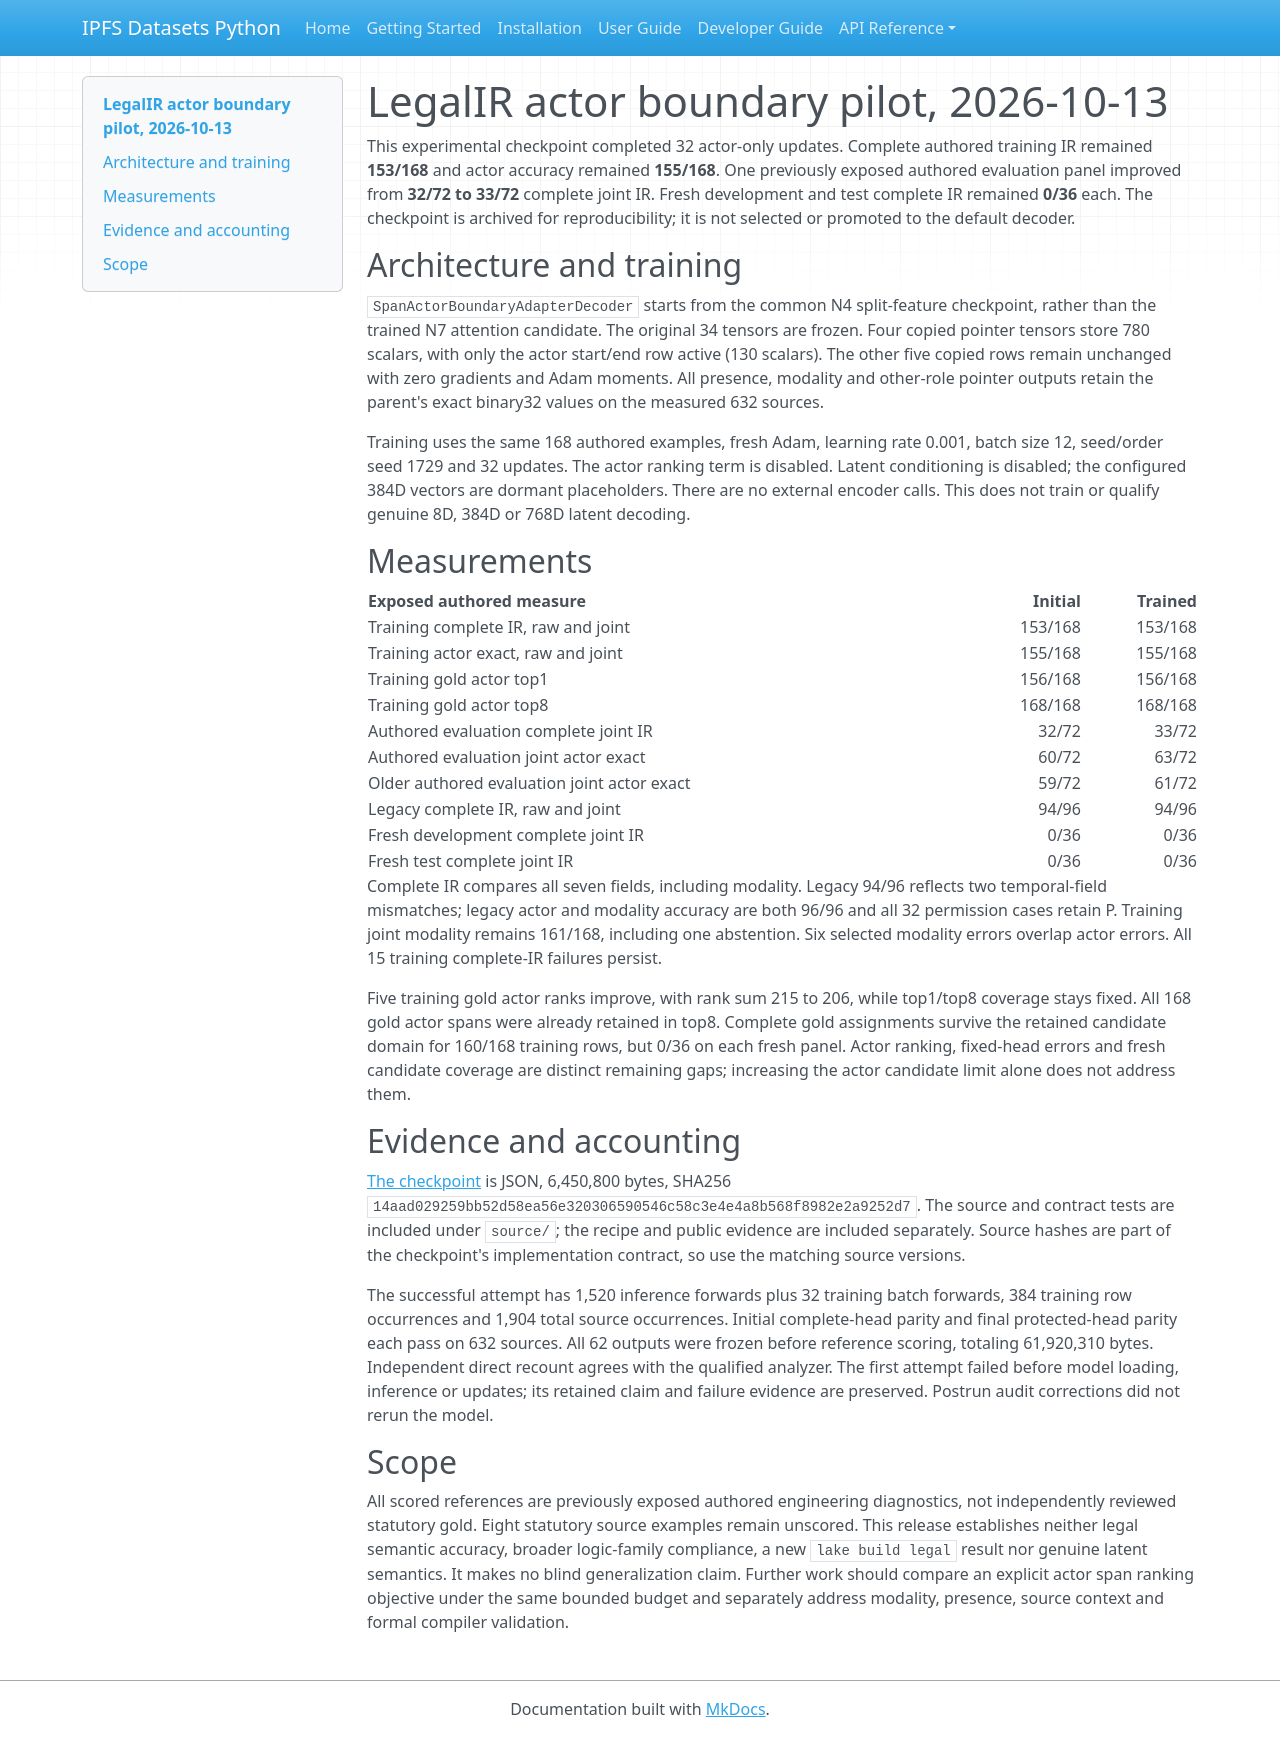

repository: endomorphosis/ipfs_datasets_py · page: implementation/reports/evidence/legal-actor-boundary-20261013-01/MODEL_CARD_v01/index.html · generator: mkdocs

---
language:
- en
tags:
- legal-ir
- autoformalization
- experimental
---

# LegalIR actor boundary pilot, 2026-10-13

This experimental checkpoint completed 32 actor-only updates. Complete authored training IR remained **153/168** and actor accuracy remained **155/168**. One previously exposed authored evaluation panel improved from **32/72 to 33/72** complete joint IR. Fresh development and test complete IR remained **0/36** each. The checkpoint is archived for reproducibility; it is not selected or promoted to the default decoder.

## Architecture and training

`SpanActorBoundaryAdapterDecoder` starts from the common N4 split-feature checkpoint, rather than the trained N7 attention candidate. The original 34 tensors are frozen. Four copied pointer tensors store 780 scalars, with only the actor start/end row active (130 scalars). The other five copied rows remain unchanged with zero gradients and Adam moments. All presence, modality and other-role pointer outputs retain the parent's exact binary32 values on the measured 632 sources.

Training uses the same 168 authored examples, fresh Adam, learning rate 0.001, batch size 12, seed/order seed 1729 and 32 updates. The actor ranking term is disabled. Latent conditioning is disabled; the configured 384D vectors are dormant placeholders. There are no external encoder calls. This does not train or qualify genuine 8D, 384D or 768D latent decoding.

## Measurements

| Exposed authored measure | Initial | Trained |
|---|---:|---:|
| Training complete IR, raw and joint |153/168|153/168|
| Training actor exact, raw and joint |155/168|155/168|
| Training gold actor top1 |156/168|156/168|
| Training gold actor top8 |168/168|168/168|
| Authored evaluation complete joint IR |32/72|33/72|
| Authored evaluation joint actor exact |60/72|63/72|
| Older authored evaluation joint actor exact |59/72|61/72|
| Legacy complete IR, raw and joint |94/96|94/96|
| Fresh development complete joint IR |0/36|0/36|
| Fresh test complete joint IR |0/36|0/36|

Complete IR compares all seven fields, including modality. Legacy 94/96 reflects two temporal-field mismatches; legacy actor and modality accuracy are both 96/96 and all 32 permission cases retain P. Training joint modality remains 161/168, including one abstention. Six selected modality errors overlap actor errors. All 15 training complete-IR failures persist.

Five training gold actor ranks improve, with rank sum 215 to 206, while top1/top8 coverage stays fixed. All 168 gold actor spans were already retained in top8. Complete gold assignments survive the retained candidate domain for 160/168 training rows, but 0/36 on each fresh panel. Actor ranking, fixed-head errors and fresh candidate coverage are distinct remaining gaps; increasing the actor candidate limit alone does not address them.

## Evidence and accounting

[The checkpoint](cells/actor-boundary-ce/results/cell-checkpoint.json) is JSON, 6,450,800 bytes, SHA256 `14aad029259bb52d58ea56e320306590546c58c3e4e4a8b568f8982e2a9252d7`. The source and contract tests are included under `source/`; the recipe and public evidence are included separately. Source hashes are part of the checkpoint's implementation contract, so use the matching source versions.

The successful attempt has 1,520 inference forwards plus 32 training batch forwards, 384 training row occurrences and 1,904 total source occurrences. Initial complete-head parity and final protected-head parity each pass on 632 sources. All 62 outputs were frozen before reference scoring, totaling 61,920,310 bytes. Independent direct recount agrees with the qualified analyzer. The first attempt failed before model loading, inference or updates; its retained claim and failure evidence are preserved. Postrun audit corrections did not rerun the model.

## Scope

All scored references are previously exposed authored engineering diagnostics, not independently reviewed statutory gold. Eight statutory source examples remain unscored. This release establishes neither legal semantic accuracy, broader logic-family compliance, a new `lake build legal` result nor genuine latent semantics. It makes no blind generalization claim. Further work should compare an explicit actor span ranking objective under the same bounded budget and separately address modality, presence, source context and formal compiler validation.
